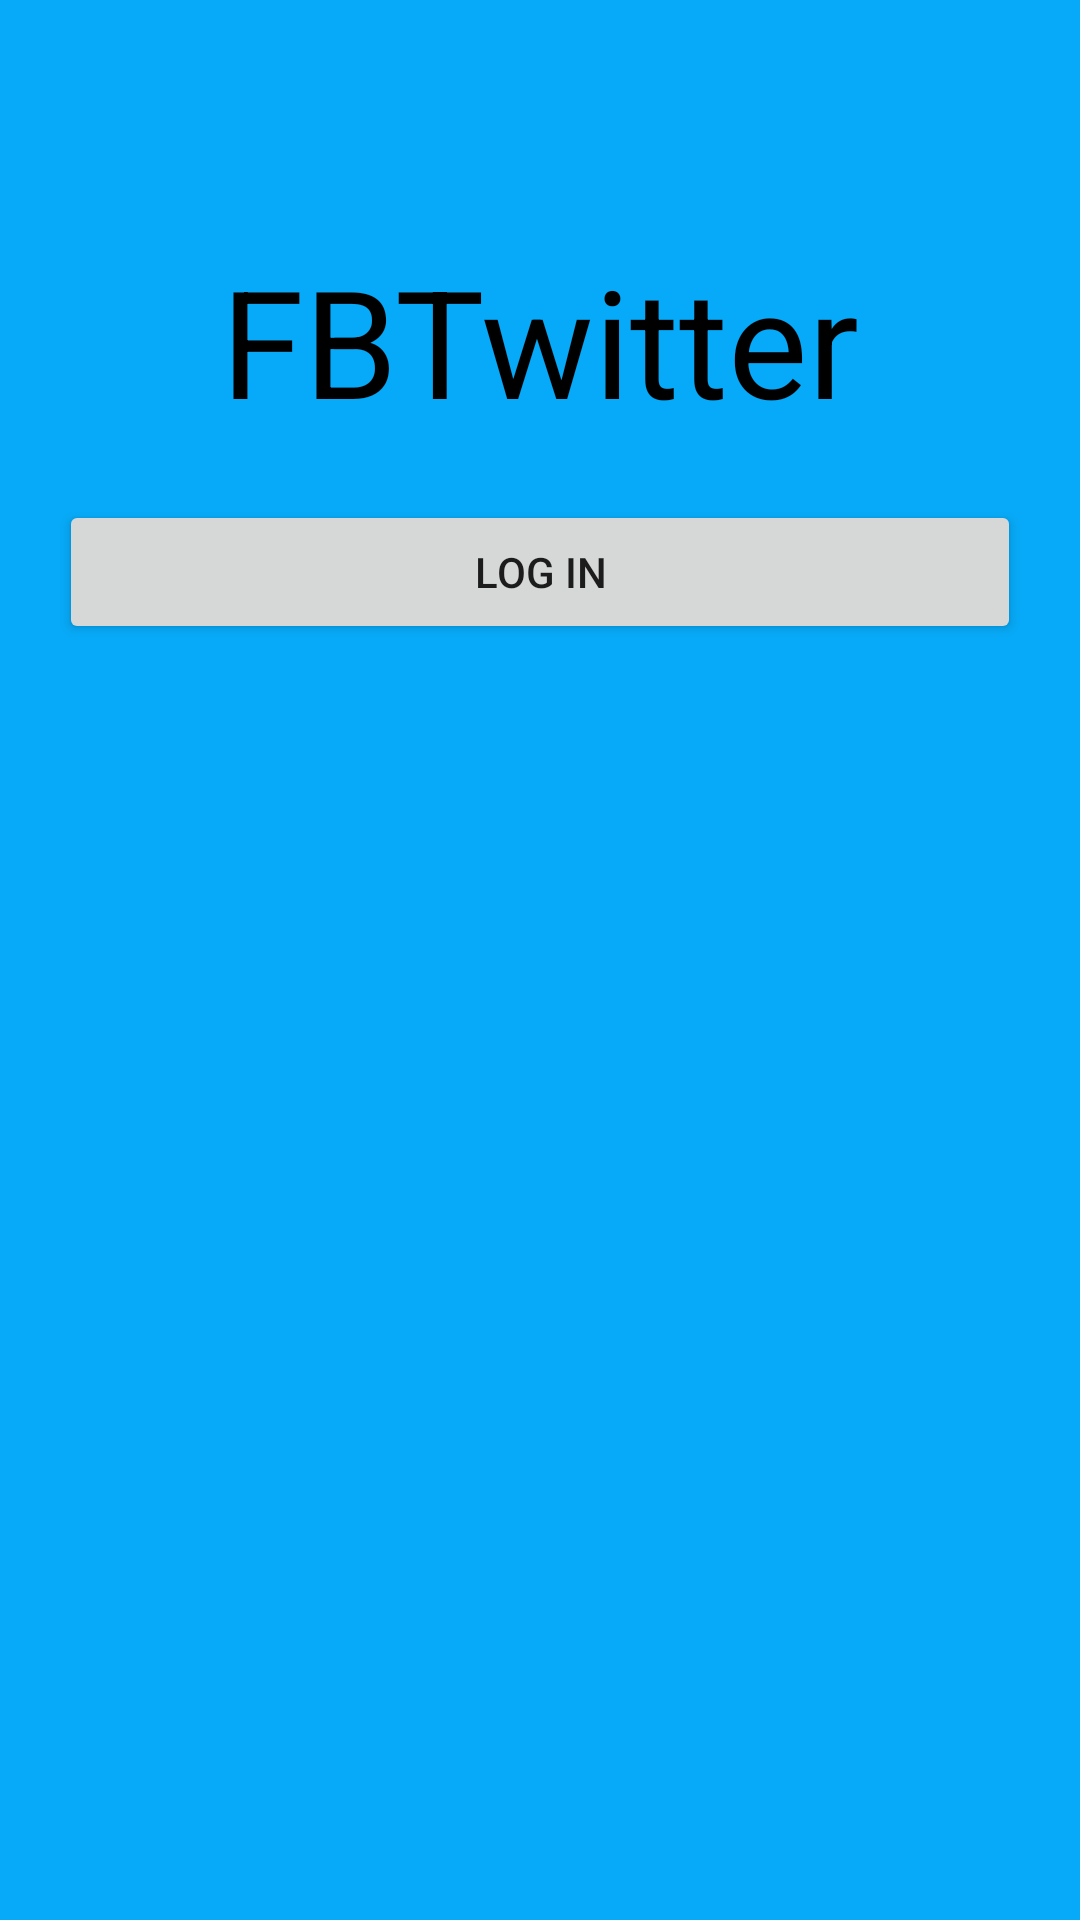

Produce the Android XML layout that renders to this screen, including the resource entries it uses.
<!-- AndroidManifest.xml: activity theme AppTheme -->
<!-- res/layout/activity_login.xml -->
<RelativeLayout xmlns:android="http://schemas.android.com/apk/res/android"
    xmlns:tools="http://schemas.android.com/tools"
    android:layout_width="match_parent"
    android:layout_height="match_parent"
    android:paddingBottom="@dimen/activity_vertical_margin"
    android:paddingLeft="@dimen/activity_horizontal_margin"
    android:paddingRight="@dimen/activity_horizontal_margin"
    android:paddingTop="@dimen/activity_vertical_margin"
    tools:context=".LoginActivity"
    android:background="#07AAF8">

    <TextView
        android:id="@+id/tvTitle"
        android:layout_width="wrap_content"
        android:layout_height="wrap_content"
        android:layout_centerHorizontal="true"
        android:text="@string/app_name"
        android:layout_marginTop="80dp"
        android:textSize="50sp"
        android:textColor="#000000"/>

    <Button
        android:layout_width="match_parent"
        android:layout_height="wrap_content"
        android:layout_centerHorizontal="true"
        android:layout_below="@+id/tvTitle"
        android:layout_margin="20dp"
        android:onClick="loginToRest"
        android:text="@string/login_label" />

</RelativeLayout>
<!-- resources referenced by this layout -->
<resources>
  <string name="app_name">FBTwitter</string>
  <string name="login_label">Log in</string>
  <style name="AppTheme" parent="AppBaseTheme">
          
      </style>
  <style name="AppBaseTheme" parent="Theme.AppCompat.Light.DarkActionBar">
          
          <item name="colorPrimary">#0F9D58</item>
      </style>
</resources>
